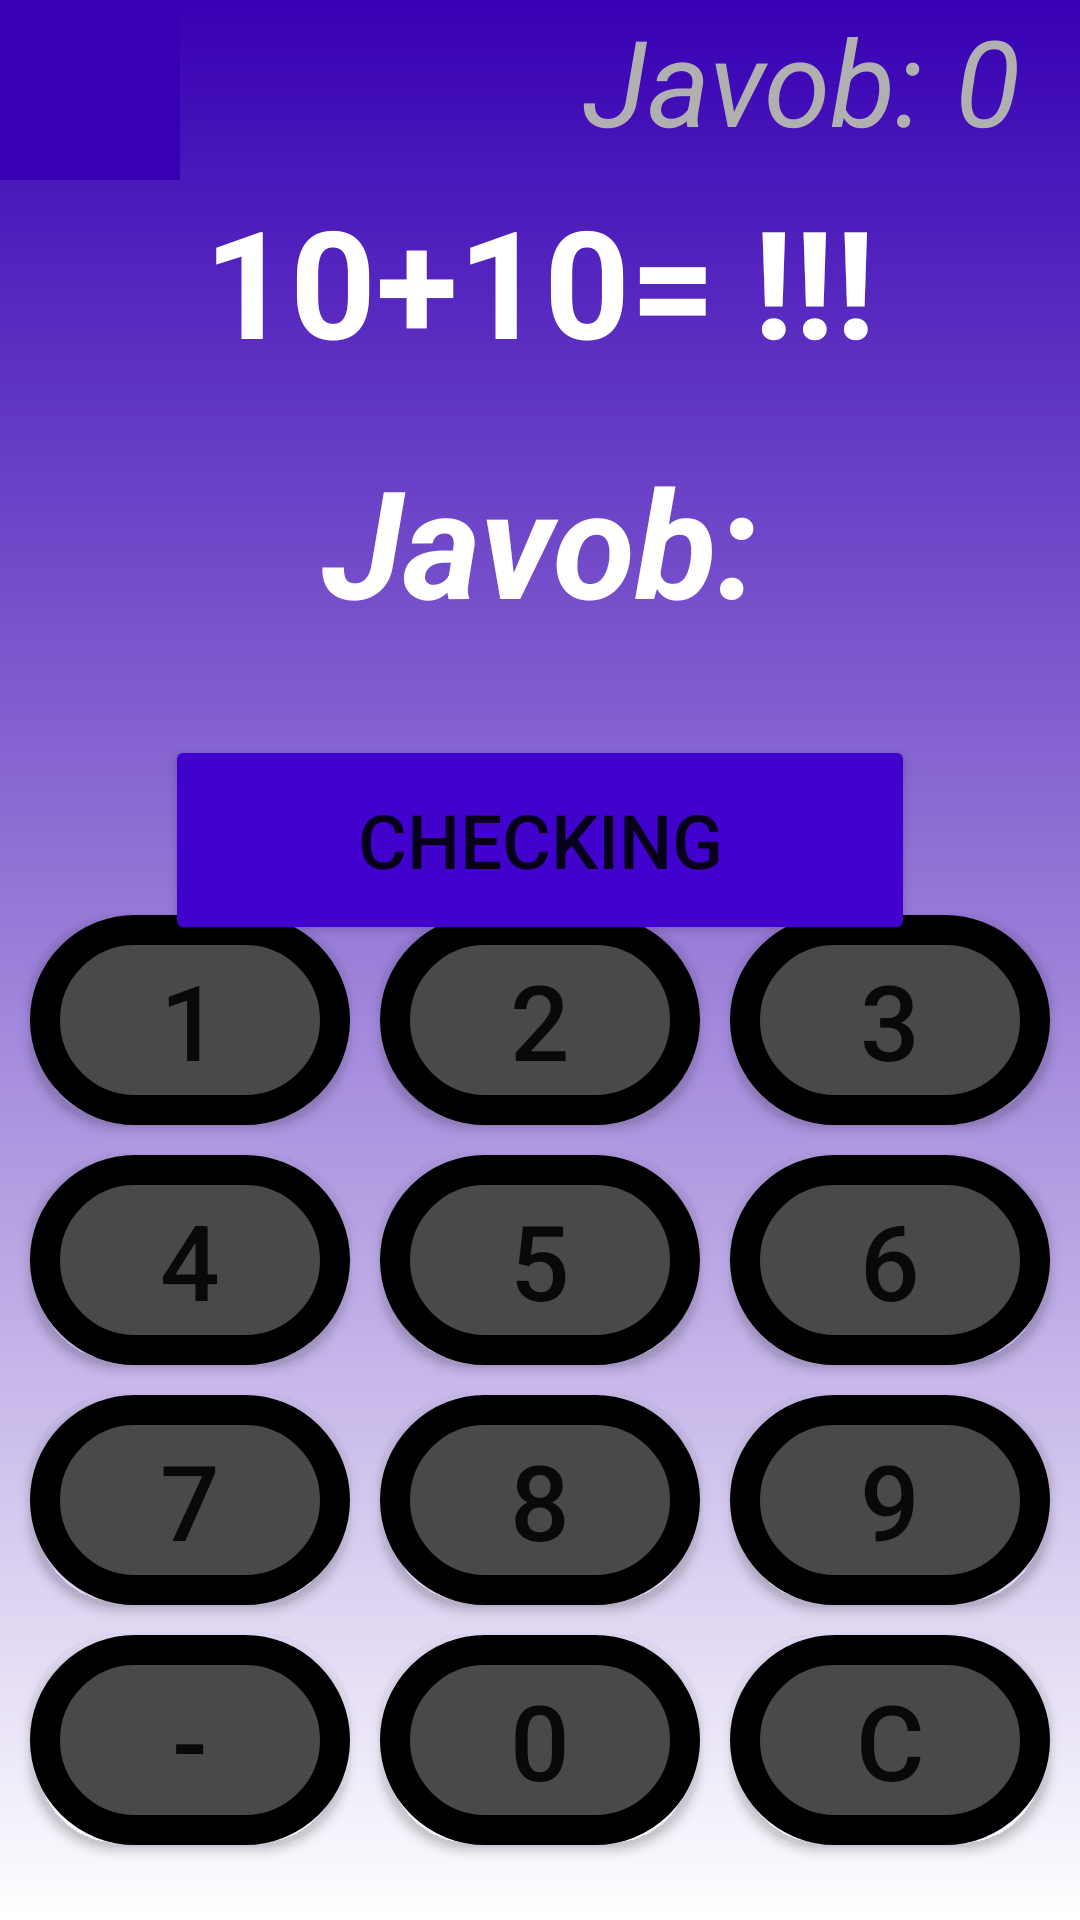

Here is an Android app screen rendered from its layout file. Give the layout XML and the strings, colors and styles it references.
<!-- AndroidManifest.xml: application theme Theme.MathGameN1 -->
<!-- res/layout/activity_main.xml -->
<?xml version="1.0" encoding="utf-8"?>
<androidx.constraintlayout.widget.ConstraintLayout xmlns:android="http://schemas.android.com/apk/res/android"
    xmlns:app="http://schemas.android.com/apk/res-auto"
    xmlns:tools="http://schemas.android.com/tools"
    android:layout_width="match_parent"
    android:layout_height="match_parent"
    android:orientation="vertical"
    android:background="@drawable/background"
    tools:context=".MainActivity">

    <LinearLayout
        android:id="@+id/misol"
        android:layout_width="match_parent"
        android:layout_height="wrap_content"
        android:layout_gravity="center|top"
        android:gravity="center"
        android:orientation="horizontal"
        android:paddingTop="60dp"
        app:layout_constraintLeft_toLeftOf="parent"
        app:layout_constraintRight_toRightOf="parent"
        app:layout_constraintTop_toTopOf="parent">

        <TextView
            android:id="@+id/raqam1"
            android:layout_width="wrap_content"
            android:layout_height="wrap_content"
            android:text="@string/_10"
            android:textColor="@color/white"
            android:textSize="50sp"
            android:textStyle="normal|bold" />

        <TextView
            android:id="@+id/operator"
            android:layout_width="wrap_content"
            android:layout_height="wrap_content"
            android:text="+"
            android:textColor="@color/white"
            android:textSize="50sp"
            android:textStyle="bold|normal" />

        <TextView
            android:id="@+id/raqam2"
            android:layout_width="wrap_content"
            android:layout_height="wrap_content"
            android:text="10"
            android:textColor="@color/white"
            android:textSize="50sp"
            android:textStyle="bold|normal" />

        <TextView
            android:layout_width="wrap_content"
            android:layout_height="wrap_content"
            android:text="= !!!"
            android:textColor="@color/white"
            android:textSize="50sp"
            android:textStyle="bold|normal" />
    </LinearLayout>

    <TextView
        android:id="@+id/center"
        android:layout_width="match_parent"
        android:layout_height="wrap_content"
        android:layout_marginStart="30dp"
        android:layout_marginTop="20dp"
        android:layout_marginEnd="30dp"
        android:gravity="center"
        android:textColorHint="@color/white"
        android:textStyle="bold|italic"
        android:hint="Javob:"
        android:maxLength="10"
        android:maxLines="1"
        android:enabled="false"
        android:textColor="@color/white"
        android:textSize="50sp"
        app:layout_constraintTop_toBottomOf="@id/misol" />


    <Button
        android:id="@+id/checking"
        android:layout_width="250dp"
        android:layout_height="70dp"
        android:layout_gravity="center"
        android:layout_marginTop="20dp"
        android:text="checking"
        android:textSize="25sp"
        android:backgroundTint="#4002CC"
        app:layout_constraintBottom_toBottomOf="parent"
        app:layout_constraintLeft_toLeftOf="parent"
        app:layout_constraintRight_toRightOf="parent"
        android:layout_marginBottom="100dp"
        app:layout_constraintTop_toTopOf="parent"/>


    <LinearLayout
        android:layout_width="match_parent"
        android:layout_height="wrap_content"
        android:gravity="end"
        android:orientation="horizontal"
        android:paddingEnd="20dp"
        app:layout_constraintRight_toRightOf="parent"
        app:layout_constraintTop_toTopOf="parent"
        tools:ignore="RtlSymmetry">

        <TextView
            android:layout_width="wrap_content"
            android:layout_height="wrap_content"
            android:text="Javob:"
            android:textColor="#B0B0B1"
            android:textSize="40sp"
            android:textStyle="italic" />

        <TextView
            android:id="@+id/barchaJavoblar"
            android:layout_width="wrap_content"
            android:layout_height="wrap_content"
            android:layout_marginStart="10dp"
            android:text="0"
            android:textColor="#B0B0B1"
            android:textSize="40sp"
            android:textStyle="italic" />
    </LinearLayout>


    <LinearLayout
        android:layout_width="350dp"
        android:layout_height="320dp"
        app:layout_constraintBottom_toBottomOf="parent"
        app:layout_constraintRight_toRightOf="parent"
        app:layout_constraintLeft_toLeftOf="parent"
        android:layout_marginBottom="20dp"
        android:orientation="vertical">


        <LinearLayout
            android:layout_width="match_parent"
            android:layout_height="match_parent"
            android:layout_weight="1"
            android:orientation="horizontal">

            <Button
                android:id="@+id/bir"
                android:layout_width="match_parent"
                android:layout_height="match_parent"
                android:background="@drawable/chekkasi"
                android:text="1"
                android:textSize="35sp"
                android:layout_margin="5dp"
                android:layout_weight="1"/>

            <Button
                android:id="@+id/ikki"
                android:layout_width="match_parent"
                android:layout_height="match_parent"
                android:background="@drawable/chekkasi"
                android:layout_margin="5dp"
                android:textSize="35sp"
                android:text="2"
                android:layout_weight="1"/>

            <Button
                android:id="@+id/uch"
                android:layout_width="match_parent"
                android:layout_height="match_parent"
                android:background="@drawable/chekkasi"
                android:layout_margin="5dp"
                android:textSize="35sp"
                android:text="3"
                android:layout_weight="1"/>


        </LinearLayout>

        <LinearLayout
            android:layout_width="match_parent"
            android:layout_height="match_parent"
            android:layout_weight="1"
            android:orientation="horizontal">
            <Button
                android:id="@+id/tort"
                android:layout_width="match_parent"
                android:layout_height="match_parent"
                android:background="@drawable/chekkasi"
                android:layout_margin="5dp"
                android:textSize="35sp"
                android:text="4"
                android:layout_weight="1"/>

            <Button
                android:id="@+id/besh"
                android:layout_width="match_parent"
                android:layout_height="match_parent"
                android:background="@drawable/chekkasi"
                android:layout_margin="5dp"
                android:textSize="35sp"
                android:text="5"
                android:layout_weight="1"/>

            <Button
                android:id="@+id/olti"
                android:layout_width="match_parent"
                android:layout_height="match_parent"
                android:background="@drawable/chekkasi"
                android:layout_margin="5dp"
                android:textSize="35sp"
                android:text="6"
                android:layout_weight="1"/>


        </LinearLayout>

        <LinearLayout
            android:layout_width="match_parent"
            android:layout_height="match_parent"
            android:layout_weight="1"
            android:orientation="horizontal">
            <Button
                android:id="@+id/yetti"
                android:layout_width="match_parent"
                android:layout_height="match_parent"
                android:background="@drawable/chekkasi"
                android:layout_margin="5dp"
                android:textSize="35sp"
                android:text="7"
                android:layout_weight="1"/>

            <Button
                android:id="@+id/sakkiz"
                android:layout_width="match_parent"
                android:layout_height="match_parent"
                android:background="@drawable/chekkasi"
                android:layout_margin="5dp"
                android:textSize="35sp"
                android:text="8"
                android:layout_weight="1"/>

            <Button
                android:id="@+id/toqqiz"
                android:layout_width="match_parent"
                android:layout_height="match_parent"
                android:background="@drawable/chekkasi"
                android:layout_margin="5dp"
                android:textSize="35sp"
                android:text="9"
                android:layout_weight="1"/>


        </LinearLayout>

        <LinearLayout
            android:layout_width="match_parent"
            android:layout_height="match_parent"
            android:layout_weight="1"
            android:orientation="horizontal">
            <Button
                android:id="@+id/minus"
                android:layout_width="match_parent"
                android:layout_height="match_parent"
                android:background="@drawable/chekkasi"
                android:layout_margin="5dp"
                android:textSize="35sp"
                android:text="-"
                android:layout_weight="1"/>

            <Button
                android:id="@+id/nol"
                android:layout_width="match_parent"
                android:layout_height="match_parent"
                android:background="@drawable/chekkasi"
                android:layout_margin="5dp"
                android:textSize="35sp"
                android:text="0"
                android:layout_weight="1"/>

            <Button
                android:id="@+id/delete"
                android:layout_width="match_parent"
                android:layout_height="match_parent"
                android:background="@drawable/chekkasi"
                android:layout_margin="5dp"
                android:textSize="35sp"
                android:text="C"
                android:layout_weight="1"/>
        </LinearLayout>
    </LinearLayout>

    <ImageView
        android:id="@+id/backSpace"
        android:layout_width="60dp"
        android:layout_height="60dp"
        android:background="@color/purple_700"
        android:src="@drawable/backspace"
        app:layout_constraintLeft_toLeftOf="parent"
        app:layout_constraintTop_toTopOf="parent"/>
</androidx.constraintlayout.widget.ConstraintLayout>
<!-- resources referenced by this layout -->
<resources>
  <!-- drawable background (drawable) -->
  <?xml version="1.0" encoding="utf-8"?>
  <shape xmlns:android="http://schemas.android.com/apk/res/android">
      <solid android:color="#781988"/>
      <gradient android:startColor="@color/purple_700"
          android:endColor="@color/purple_500"
          android:centerColor="@color/white"
          android:centerY="1"
          android:centerX="1"
           android:angle="18"/>
  
  </shape>
  <!-- drawable chekkasi (drawable) -->
  <?xml version="1.0" encoding="utf-8"?>
  <shape xmlns:android="http://schemas.android.com/apk/res/android">
  
      <solid android:color="#4A494A"/>
      <stroke android:width="10dp"/>
      <corners android:radius="30dp"/>
  </shape>
  <string name="_10">10</string>
  <style name="Theme.MathGameN1" parent="Theme.MaterialComponents.DayNight.DarkActionBar">
          
          <item name="colorPrimary">@color/purple_500</item>
          <item name="colorPrimaryVariant">@color/purple_700</item>
          <item name="colorOnPrimary">@color/white</item>
          
          <item name="colorSecondary">@color/teal_200</item>
          <item name="colorSecondaryVariant">@color/teal_700</item>
          <item name="colorOnSecondary">@color/black</item>
          
          <item name="android:statusBarColor" tools:targetApi="l">?attr/colorPrimaryVariant</item>
          
      </style>
  <!-- not gathered from this repository: default colours our renderer supplied (Android Studio template values) -->
  <color name="purple_500">#FF6200EE</color>
  <color name="purple_700">#FF3700B3</color>
  <color name="teal_200">#FF03DAC5</color>
  <color name="teal_700">#FF018786</color>
  <color name="black">#FF000000</color>
  <color name="white">#FFFFFFFF</color>
</resources>
